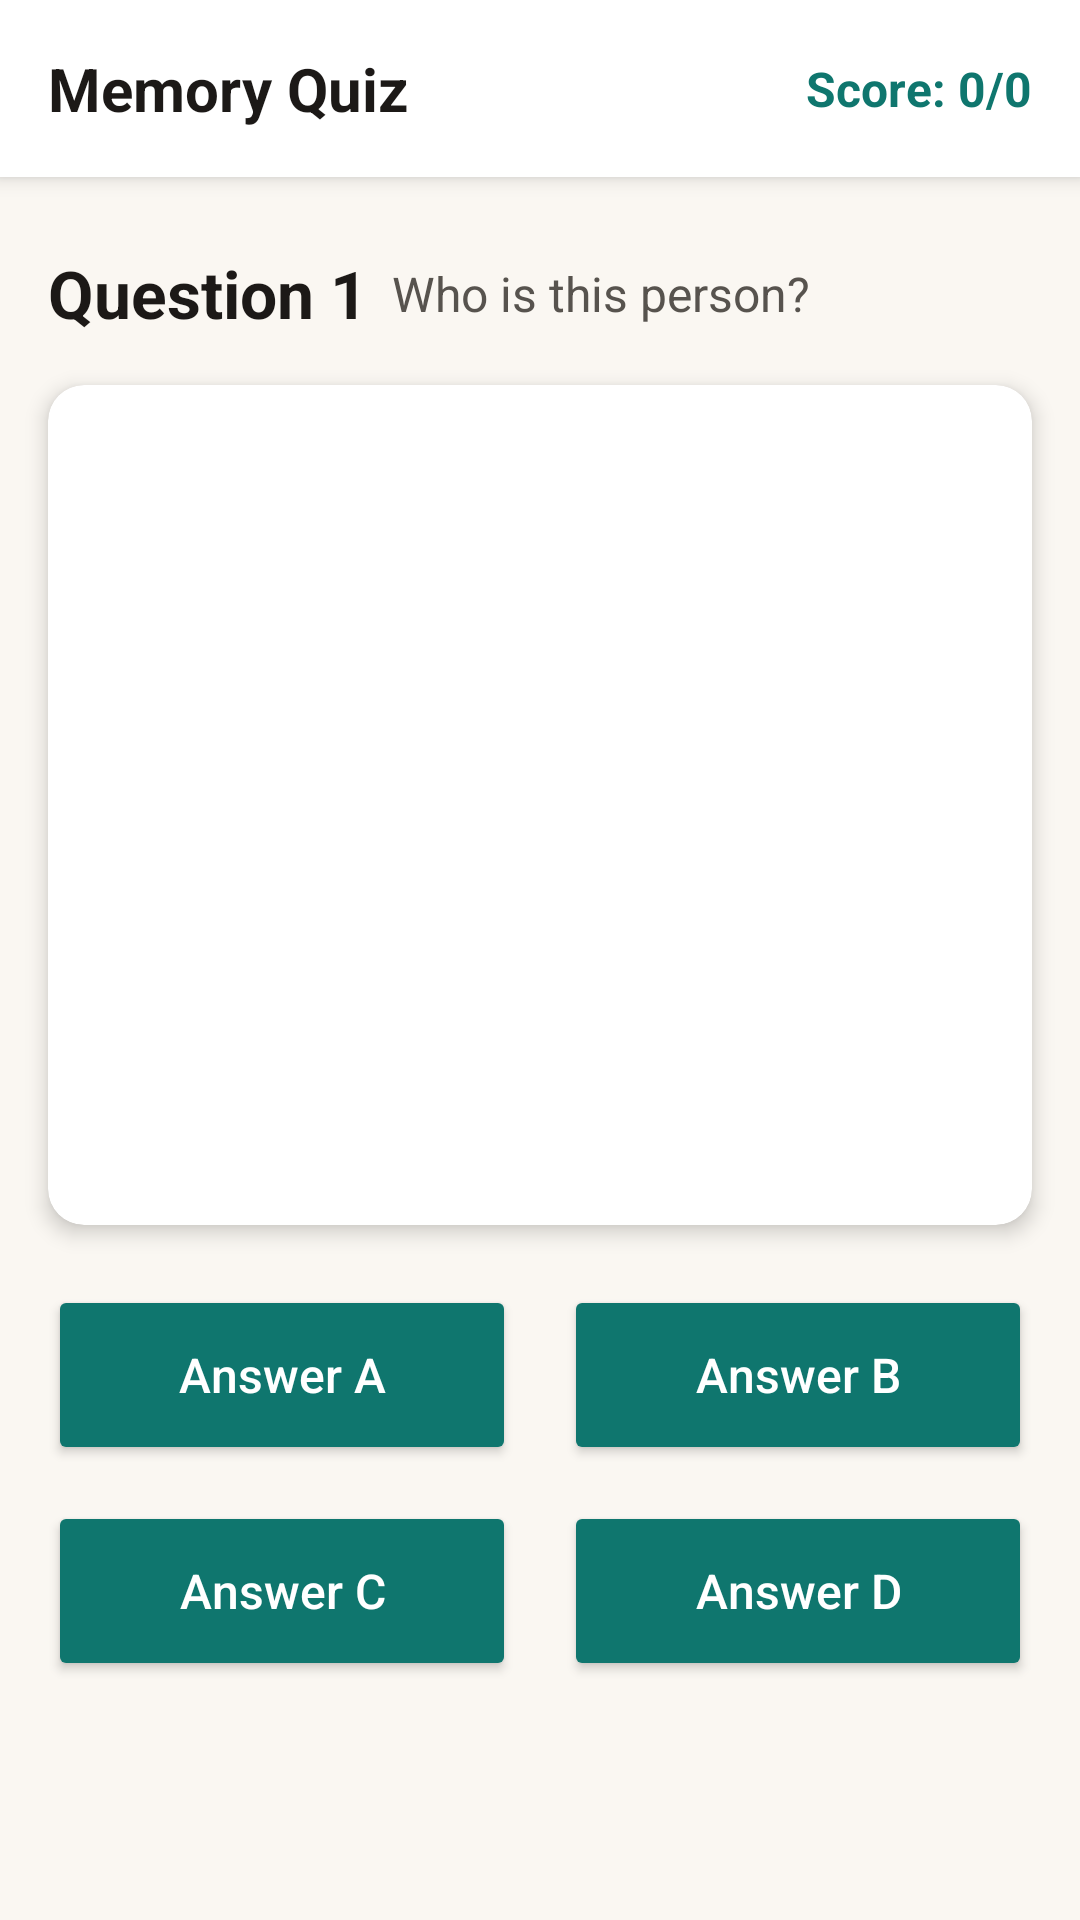

Reconstruct the res/layout file that produces this screen, plus the resources it refers to.
<!-- AndroidManifest.xml: application theme Theme.RecallLive -->
<!-- res/layout/fragment_patientquiz.xml -->
<?xml version="1.0" encoding="utf-8"?>
<androidx.constraintlayout.widget.ConstraintLayout xmlns:android="http://schemas.android.com/apk/res/android"
    xmlns:app="http://schemas.android.com/apk/res-auto"
    xmlns:tools="http://schemas.android.com/tools"
    android:layout_width="match_parent"
    android:layout_height="match_parent"
    android:background="#FAF7F2"
    tools:context=".PatientQuizFragment">

    
    <androidx.constraintlayout.widget.ConstraintLayout
        android:id="@+id/top_app_bar"
        android:layout_width="match_parent"
        android:layout_height="wrap_content"
        android:background="#FFFFFF"
        android:padding="16dp"
        android:elevation="4dp"
        app:layout_constraintEnd_toEndOf="parent"
        app:layout_constraintStart_toStartOf="parent"
        app:layout_constraintTop_toTopOf="parent">

        
        <TextView
            android:id="@+id/tv_quiz_header"
            android:layout_width="wrap_content"
            android:layout_height="wrap_content"
            android:text="Memory Quiz"
            android:textColor="#1C1917"
            android:textSize="20sp"
            android:textStyle="bold"
            app:layout_constraintBottom_toBottomOf="parent"
            app:layout_constraintStart_toStartOf="parent"
            app:layout_constraintTop_toTopOf="parent" />

        
        <TextView
            android:id="@+id/tv_score"
            android:layout_width="wrap_content"
            android:layout_height="wrap_content"
            android:text="Score: 0/0"
            android:textColor="#0F766E"
            android:textSize="16sp"
            android:textStyle="bold"
            app:layout_constraintBottom_toBottomOf="parent"
            app:layout_constraintEnd_toEndOf="parent"
            app:layout_constraintTop_toTopOf="parent" />

    </androidx.constraintlayout.widget.ConstraintLayout>

    
    <ScrollView
        android:id="@+id/scroll_view"
        android:layout_width="match_parent"
        android:layout_height="0dp"
        android:layout_marginTop="8dp"
        app:layout_constraintBottom_toBottomOf="parent"
        app:layout_constraintEnd_toEndOf="parent"
        app:layout_constraintStart_toStartOf="parent"
        app:layout_constraintTop_toBottomOf="@+id/top_app_bar">

        <androidx.constraintlayout.widget.ConstraintLayout
            android:layout_width="match_parent"
            android:layout_height="wrap_content"
            android:paddingBottom="16dp">

            
            <TextView
                android:id="@+id/tv_question_title"
                android:layout_width="wrap_content"
                android:layout_height="wrap_content"
                android:layout_marginStart="16dp"
                android:layout_marginTop="16dp"
                android:text="Question 1"
                android:textColor="#1C1917"
                android:textSize="22sp"
                android:textStyle="bold"
                app:layout_constraintStart_toStartOf="parent"
                app:layout_constraintTop_toTopOf="parent" />

            <TextView
                android:id="@+id/tv_question_text"
                android:layout_width="0dp"
                android:layout_height="wrap_content"
                android:layout_marginStart="8dp"
                android:layout_marginEnd="16dp"
                android:text="Who is this person?"
                android:textColor="#57534E"
                android:textSize="16sp"
                app:layout_constraintBottom_toBottomOf="@+id/tv_question_title"
                app:layout_constraintEnd_toEndOf="parent"
                app:layout_constraintStart_toEndOf="@+id/tv_question_title"
                app:layout_constraintTop_toTopOf="@+id/tv_question_title" />

            
            <androidx.cardview.widget.CardView
                android:id="@+id/card_question_image"
                android:layout_width="0dp"
                android:layout_height="280dp"
                android:layout_marginStart="16dp"
                android:layout_marginTop="16dp"
                android:layout_marginEnd="16dp"
                app:cardCornerRadius="12dp"
                app:cardElevation="4dp"
                app:cardBackgroundColor="#FFFFFF"
                app:layout_constraintEnd_toEndOf="parent"
                app:layout_constraintStart_toStartOf="parent"
                app:layout_constraintTop_toBottomOf="@+id/tv_question_title">

                <ImageView
                    android:id="@+id/iv_question_image"
                    android:layout_width="match_parent"
                    android:layout_height="match_parent"
                    android:scaleType="centerCrop"
                    android:contentDescription="Question image" />

            </androidx.cardview.widget.CardView>

            
            <Button
                android:id="@+id/btn_answer_a"
                android:layout_width="0dp"
                android:layout_height="60dp"
                android:layout_marginStart="16dp"
                android:layout_marginTop="20dp"
                android:layout_marginEnd="8dp"
                android:backgroundTint="#0F766E"
                android:text="Answer A"
                android:textColor="#FFFFFF"
                android:textSize="16sp"
                android:textAllCaps="false"
                app:layout_constraintEnd_toStartOf="@+id/btn_answer_b"
                app:layout_constraintStart_toStartOf="parent"
                app:layout_constraintTop_toBottomOf="@+id/card_question_image" />

            <Button
                android:id="@+id/btn_answer_b"
                android:layout_width="0dp"
                android:layout_height="60dp"
                android:layout_marginStart="8dp"
                android:layout_marginTop="20dp"
                android:layout_marginEnd="16dp"
                android:backgroundTint="#0F766E"
                android:text="Answer B"
                android:textColor="#FFFFFF"
                android:textSize="16sp"
                android:textAllCaps="false"
                app:layout_constraintEnd_toEndOf="parent"
                app:layout_constraintStart_toEndOf="@+id/btn_answer_a"
                app:layout_constraintTop_toBottomOf="@+id/card_question_image" />

            <Button
                android:id="@+id/btn_answer_c"
                android:layout_width="0dp"
                android:layout_height="60dp"
                android:layout_marginStart="16dp"
                android:layout_marginTop="12dp"
                android:layout_marginEnd="8dp"
                android:backgroundTint="#0F766E"
                android:text="Answer C"
                android:textColor="#FFFFFF"
                android:textSize="16sp"
                android:textAllCaps="false"
                app:layout_constraintEnd_toStartOf="@+id/btn_answer_d"
                app:layout_constraintStart_toStartOf="parent"
                app:layout_constraintTop_toBottomOf="@+id/btn_answer_a" />

            <Button
                android:id="@+id/btn_answer_d"
                android:layout_width="0dp"
                android:layout_height="60dp"
                android:layout_marginStart="8dp"
                android:layout_marginTop="12dp"
                android:layout_marginEnd="16dp"
                android:backgroundTint="#0F766E"
                android:text="Answer D"
                android:textColor="#FFFFFF"
                android:textSize="16sp"
                android:textAllCaps="false"
                app:layout_constraintEnd_toEndOf="parent"
                app:layout_constraintStart_toEndOf="@+id/btn_answer_c"
                app:layout_constraintTop_toBottomOf="@+id/btn_answer_b" />

            
            <TextView
                android:id="@+id/tv_feedback"
                android:layout_width="0dp"
                android:layout_height="wrap_content"
                android:layout_marginStart="16dp"
                android:layout_marginTop="16dp"
                android:layout_marginEnd="16dp"
                android:text=""
                android:textAlignment="center"
                android:textColor="#1C1917"
                android:textSize="18sp"
                android:textStyle="bold"
                android:visibility="gone"
                app:layout_constraintEnd_toEndOf="parent"
                app:layout_constraintStart_toStartOf="parent"
                app:layout_constraintTop_toBottomOf="@+id/btn_answer_c" />

            
            <Button
                android:id="@+id/btn_next_question"
                android:layout_width="0dp"
                android:layout_height="wrap_content"
                android:layout_marginStart="16dp"
                android:layout_marginTop="16dp"
                android:layout_marginEnd="16dp"
                android:backgroundTint="#0F766E"
                android:text="Next Question"
                android:textColor="#FFFFFF"
                android:textSize="16sp"
                android:visibility="gone"
                app:layout_constraintEnd_toEndOf="parent"
                app:layout_constraintStart_toStartOf="parent"
                app:layout_constraintTop_toBottomOf="@+id/tv_feedback" />

        </androidx.constraintlayout.widget.ConstraintLayout>
    </ScrollView>

</androidx.constraintlayout.widget.ConstraintLayout>
<!-- resources referenced by this layout -->
<resources>
  <style name="Theme.RecallLive" parent="Base.Theme.RecallLive" />
  <style name="Base.Theme.RecallLive" parent="Theme.Material3.DayNight.NoActionBar">
          
          
      </style>
</resources>
